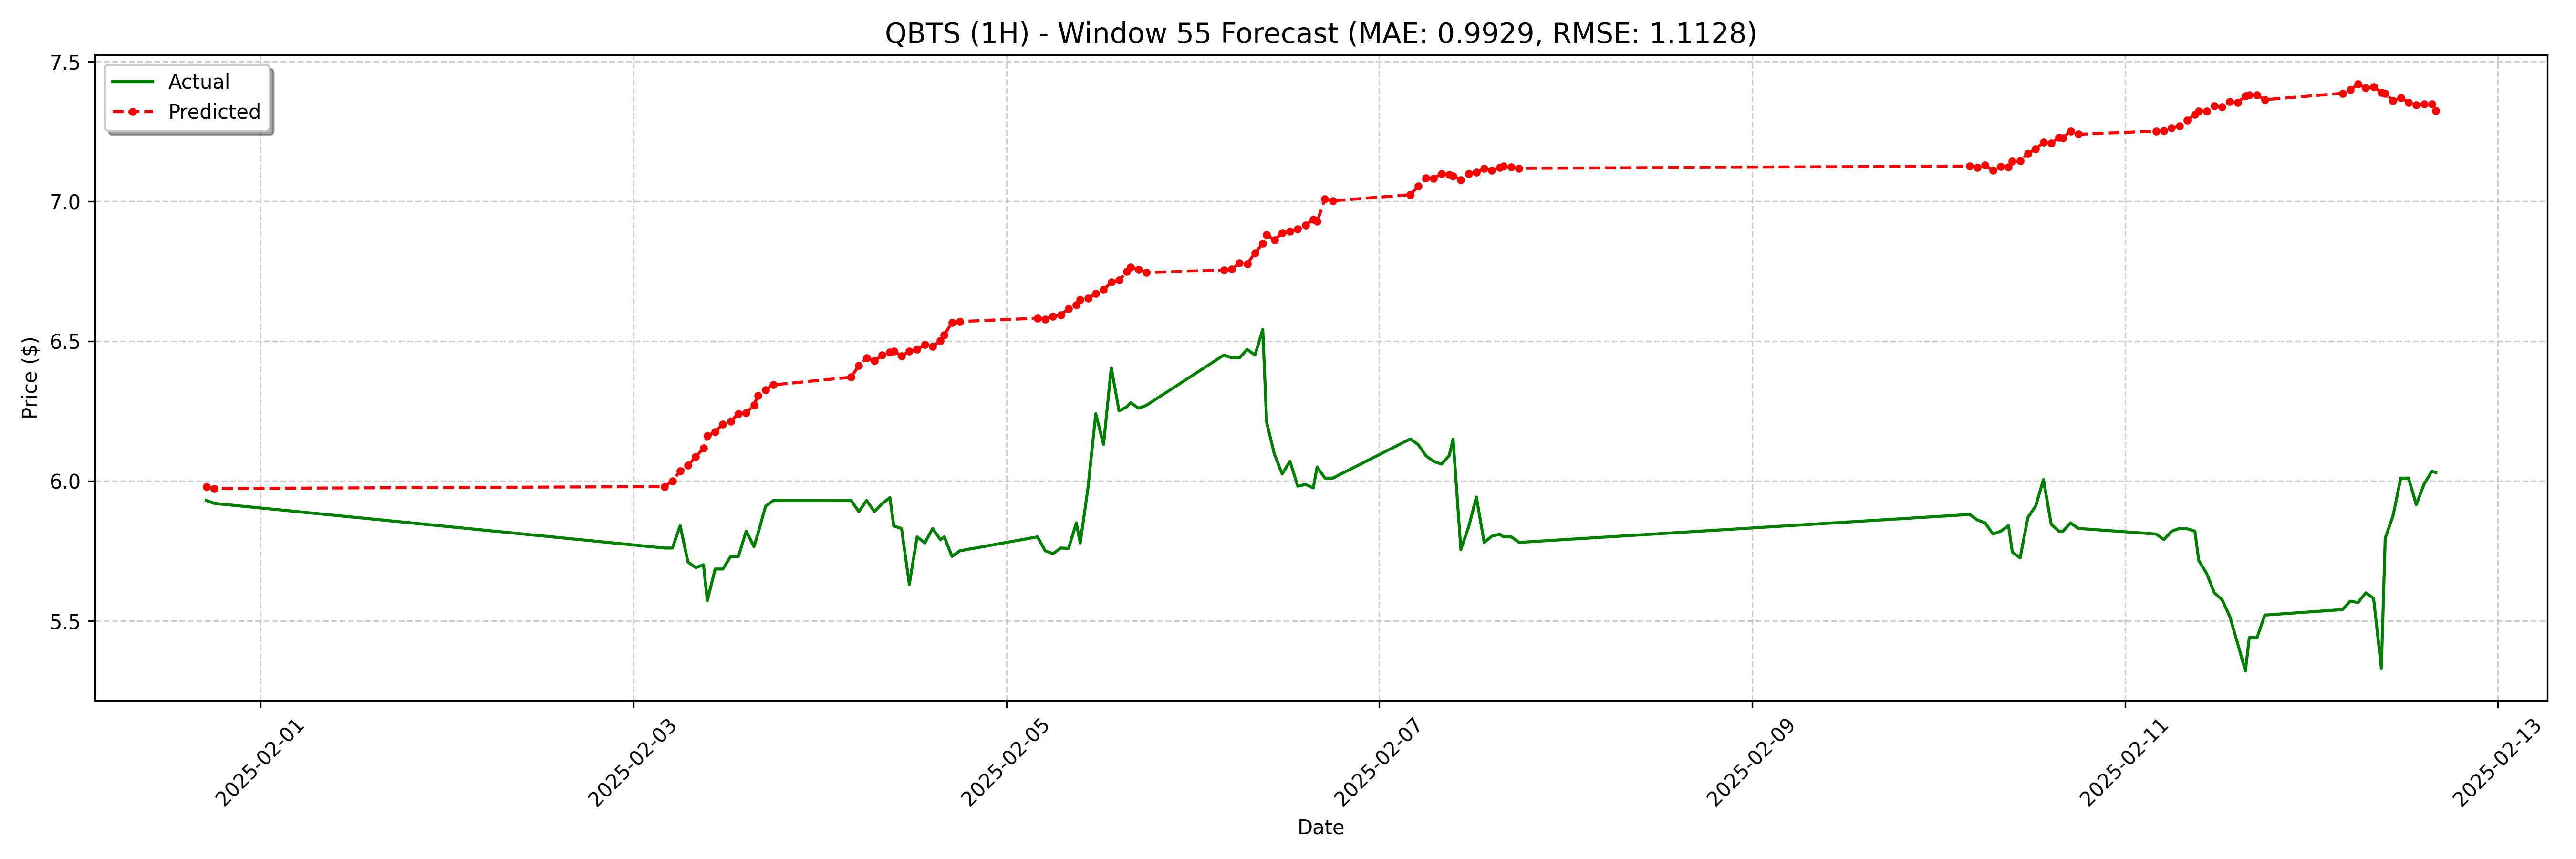

Source data for this figure (header and first rows):
date, actual, forecast
2025-01-31 17:00:00-05:00, 5.93, 5.98
2025-01-31 18:00:00-05:00, 5.92, 5.973
2025-02-03 04:00:00-05:00, 5.76, 5.98
2025-02-03 05:00:00-05:00, 5.76, 6
2025-02-03 06:00:00-05:00, 5.84, 6.035
2025-02-03 07:00:00-05:00, 5.71, 6.055
2025-02-03 08:00:00-05:00, 5.69, 6.086
2025-02-03 09:00:00-05:00, 5.7, 6.117
2025-02-03 09:30:00-05:00, 5.572, 6.162
2025-02-03 10:30:00-05:00, 5.685, 6.175
2025-02-03 11:30:00-05:00, 5.685, 6.203
2025-02-03 12:30:00-05:00, 5.73, 6.213
2025-02-03 13:30:00-05:00, 5.73, 6.24
2025-02-03 14:30:00-05:00, 5.82, 6.244
2025-02-03 15:30:00-05:00, 5.765, 6.271
2025-02-03 16:00:00-05:00, 5.81, 6.306
2025-02-03 17:00:00-05:00, 5.91, 6.326
2025-02-03 18:00:00-05:00, 5.93, 6.343
2025-02-04 04:00:00-05:00, 5.93, 6.371
2025-02-04 05:00:00-05:00, 5.89, 6.412
2025-02-04 06:00:00-05:00, 5.93, 6.439
2025-02-04 07:00:00-05:00, 5.89, 6.429
2025-02-04 08:00:00-05:00, 5.919, 6.45
2025-02-04 09:00:00-05:00, 5.94, 6.46
2025-02-04 09:30:00-05:00, 5.839, 6.463
2025-02-04 10:30:00-05:00, 5.83, 6.446
2025-02-04 11:30:00-05:00, 5.63, 6.463
2025-02-04 12:30:00-05:00, 5.8, 6.47
2025-02-04 13:30:00-05:00, 5.778, 6.487
2025-02-04 14:30:00-05:00, 5.83, 6.481
2025-02-04 15:30:00-05:00, 5.79, 6.501
2025-02-04 16:00:00-05:00, 5.8, 6.522
2025-02-04 17:00:00-05:00, 5.73, 6.566
2025-02-04 18:00:00-05:00, 5.75, 6.57
2025-02-05 04:00:00-05:00, 5.8, 6.582
2025-02-05 05:00:00-05:00, 5.75, 6.578
2025-02-05 06:00:00-05:00, 5.74, 6.589
2025-02-05 07:00:00-05:00, 5.76, 6.594
2025-02-05 08:00:00-05:00, 5.759, 6.616
2025-02-05 09:00:00-05:00, 5.85, 6.63
2025-02-05 09:30:00-05:00, 5.778, 6.649
2025-02-05 10:30:00-05:00, 5.975, 6.654
2025-02-05 11:30:00-05:00, 6.24, 6.669
2025-02-05 12:30:00-05:00, 6.13, 6.683
2025-02-05 13:30:00-05:00, 6.405, 6.71
2025-02-05 14:30:00-05:00, 6.25, 6.717
2025-02-05 15:30:00-05:00, 6.265, 6.748
2025-02-05 16:00:00-05:00, 6.28, 6.764
2025-02-05 17:00:00-05:00, 6.26, 6.756
2025-02-05 18:00:00-05:00, 6.27, 6.745
2025-02-06 04:00:00-05:00, 6.45, 6.754
2025-02-06 05:00:00-05:00, 6.44, 6.757
2025-02-06 06:00:00-05:00, 6.44, 6.779
2025-02-06 07:00:00-05:00, 6.47, 6.776
2025-02-06 08:00:00-05:00, 6.45, 6.815
2025-02-06 09:00:00-05:00, 6.541, 6.848
2025-02-06 09:30:00-05:00, 6.21, 6.879
2025-02-06 10:30:00-05:00, 6.095, 6.861
2025-02-06 11:30:00-05:00, 6.025, 6.886
2025-02-06 12:30:00-05:00, 6.07, 6.891
... 68 more rows
